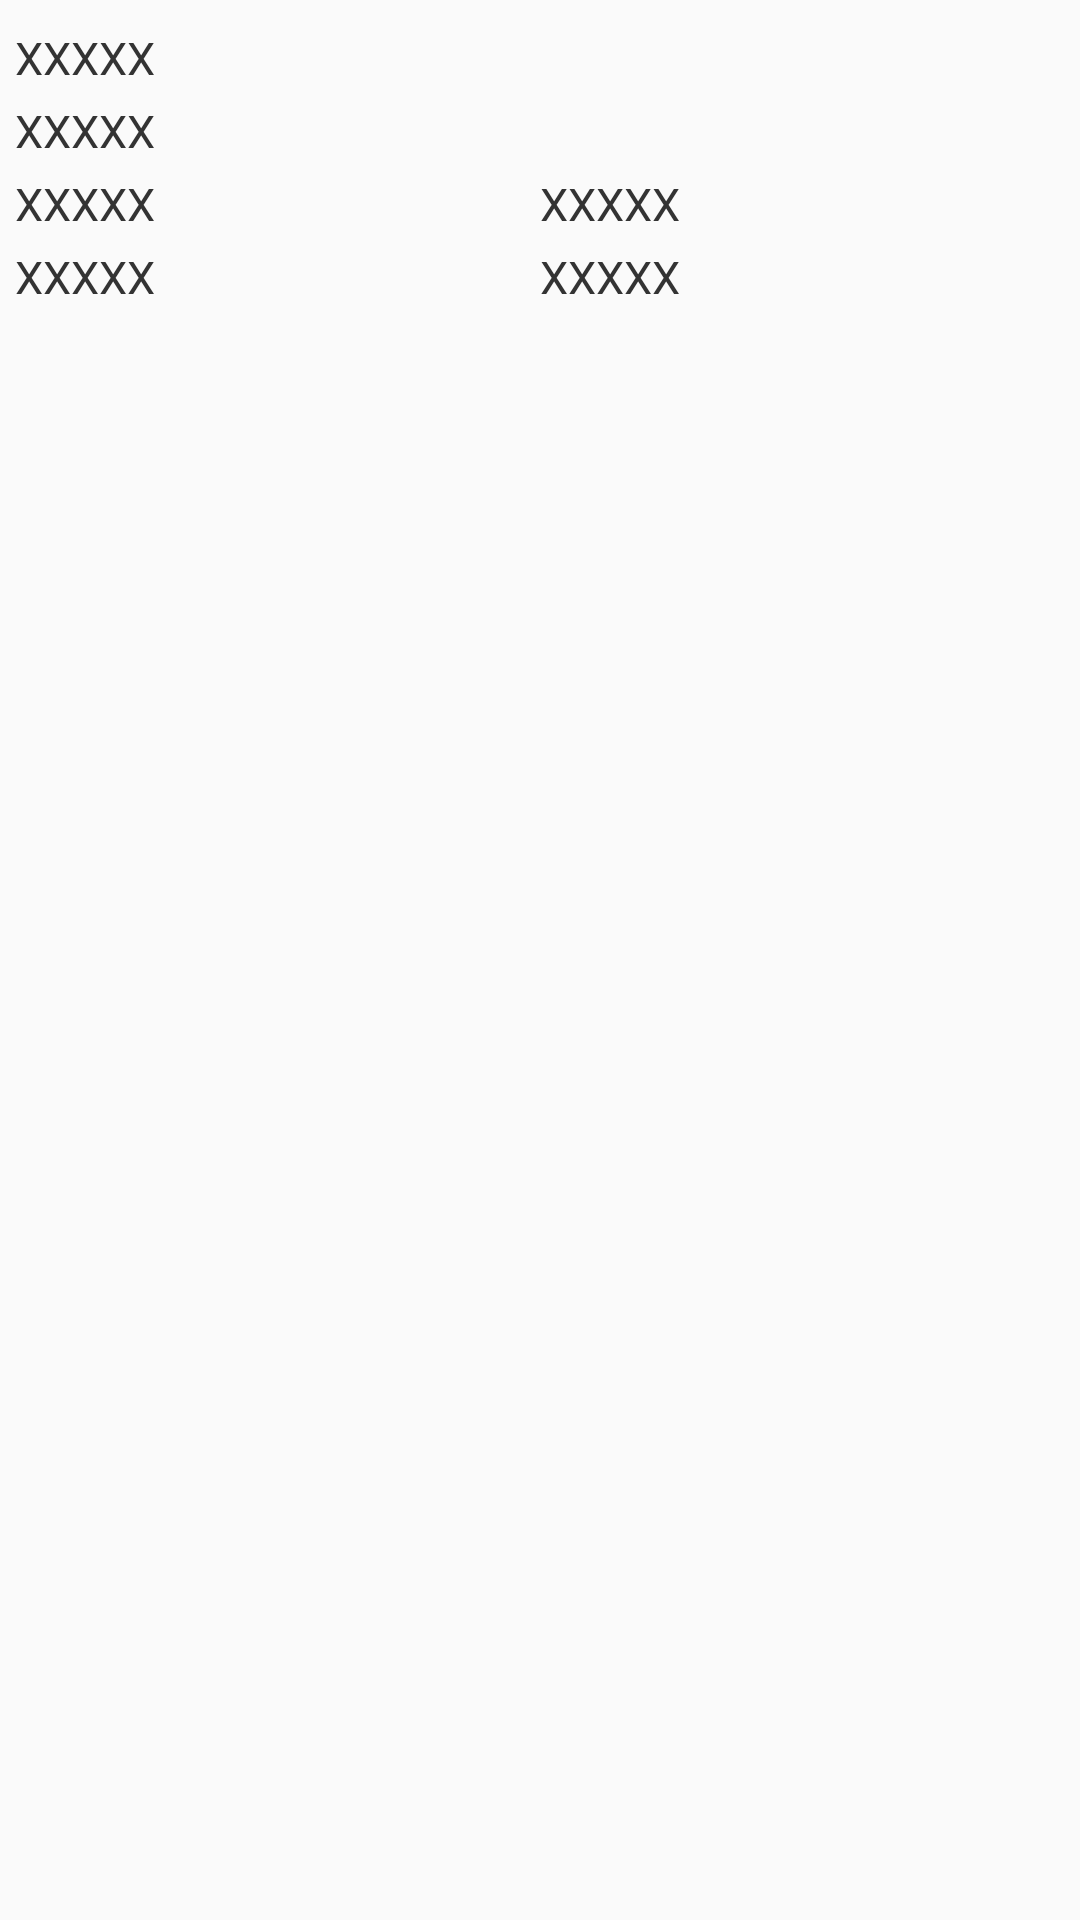

Produce the Android XML layout that renders to this screen, including the resource entries it uses.
<!-- AndroidManifest.xml: application theme AppTheme -->
<!-- res/layout/clwz_item.xml -->
<?xml version="1.0" encoding="utf-8"?>
<LinearLayout xmlns:android="http://schemas.android.com/apk/res/android"
    android:layout_width="match_parent"
    android:layout_height="wrap_content"
    android:layout_margin="5dp"
    android:orientation="vertical"
    android:padding="5dp">


    <TextView
        android:id="@+id/item_cp"
        android:layout_width="match_parent"
        android:layout_height="wrap_content"
        android:layout_marginTop="4dp"
        android:ellipsize="end"
        android:lineSpacingMultiplier="1.2"
        android:maxLines="2"
        android:text="XXXXX"
        android:textColor="#333"
        android:textSize="15sp" />

    <TextView
        android:id="@+id/item_sj"
        android:layout_width="match_parent"
        android:layout_height="wrap_content"
        android:layout_marginTop="4dp"
        android:ellipsize="end"
        android:lineSpacingMultiplier="1.2"
        android:maxLines="2"
        android:text="XXXXX"
        android:textColor="#333"
        android:textSize="15sp" />

    <LinearLayout
        android:layout_width="match_parent"
        android:layout_height="wrap_content"
        android:orientation="horizontal">


        <TextView
            android:id="@+id/item_dl"
            android:layout_width="0dp"
            android:layout_height="wrap_content"
            android:layout_marginTop="4dp"
            android:layout_weight="1"
            android:ellipsize="end"
            android:lineSpacingMultiplier="1.2"
            android:maxLines="2"
            android:text="XXXXX"
            android:textColor="#333"
            android:textSize="15sp" />

        <TextView
            android:id="@+id/item_fk"
            android:layout_width="0dp"
            android:layout_height="wrap_content"
            android:layout_marginTop="4dp"
            android:layout_weight="1"
            android:ellipsize="end"
            android:lineSpacingMultiplier="1.2"
            android:maxLines="2"
            android:text="XXXXX"
            android:textColor="#333"
            android:textSize="15sp" />
    </LinearLayout>

    <LinearLayout
        android:layout_width="match_parent"
        android:layout_height="wrap_content"
        android:orientation="horizontal">


        <TextView
            android:id="@+id/item_jf"
            android:layout_width="0dp"
            android:layout_height="wrap_content"
            android:layout_marginTop="4dp"
            android:layout_weight="1"
            android:ellipsize="end"
            android:lineSpacingMultiplier="1.2"
            android:maxLines="2"
            android:text="XXXXX"
            android:textColor="#333"
            android:textSize="15sp" />

        <TextView
            android:id="@+id/item_zt"
            android:layout_width="0dp"
            android:layout_height="wrap_content"
            android:layout_marginTop="4dp"
            android:layout_weight="1"
            android:ellipsize="end"
            android:lineSpacingMultiplier="1.2"
            android:maxLines="2"
            android:text="XXXXX"
            android:textColor="#333"
            android:textSize="15sp" />
    </LinearLayout>


</LinearLayout>
<!-- resources referenced by this layout -->
<resources>
  <style name="AppTheme" parent="Theme.AppCompat.Light.NoActionBar">
          
          <item name="colorPrimary">@color/colorPrimary</item>
          <item name="colorPrimaryDark">@color/colorPrimaryDark</item>
          <item name="colorAccent">@color/colorAccent</item>
      </style>
  <!-- not gathered from this repository: default colours our renderer supplied (Android Studio template values) -->
  <color name="colorPrimary">#FF6200EE</color>
  <color name="colorPrimaryDark">#FF3700B3</color>
  <color name="colorAccent">#FF03DAC5</color>
</resources>
